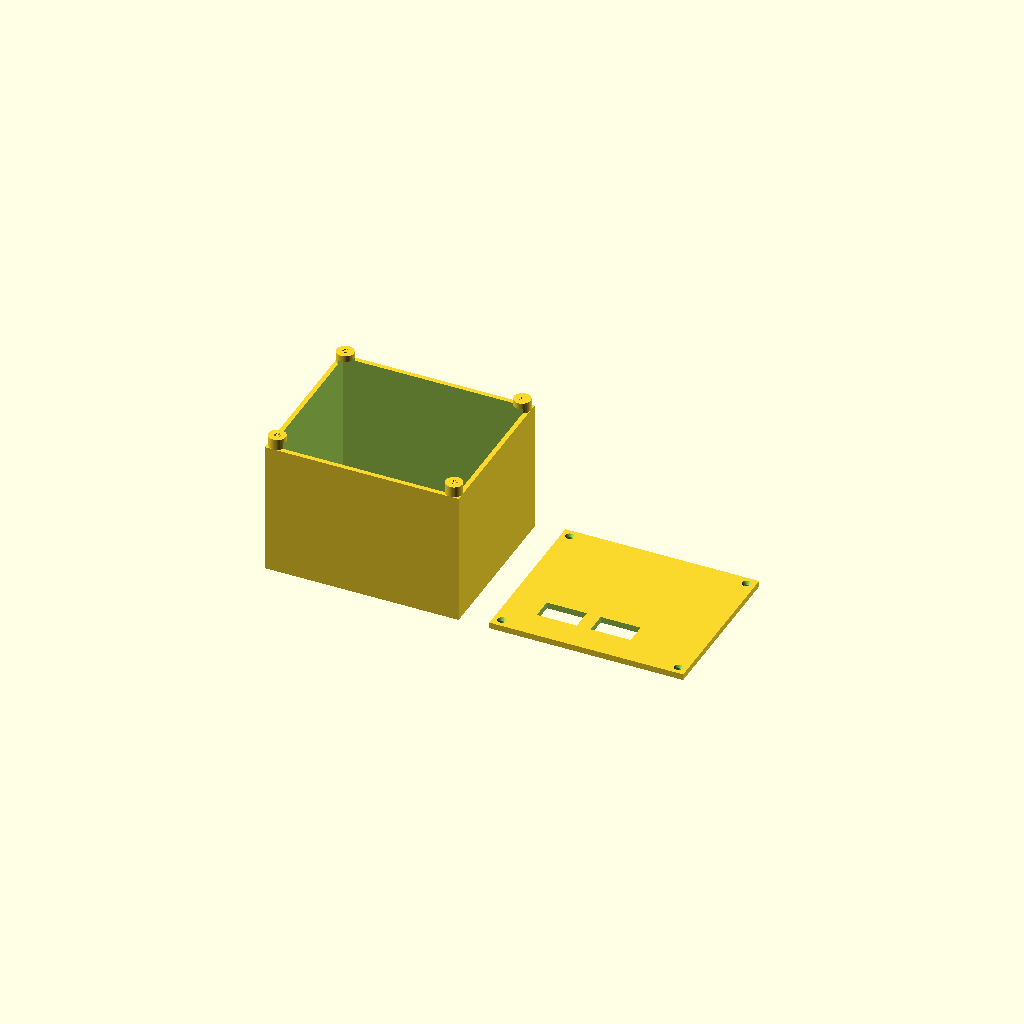
Cell 1: the model at its default parameters.
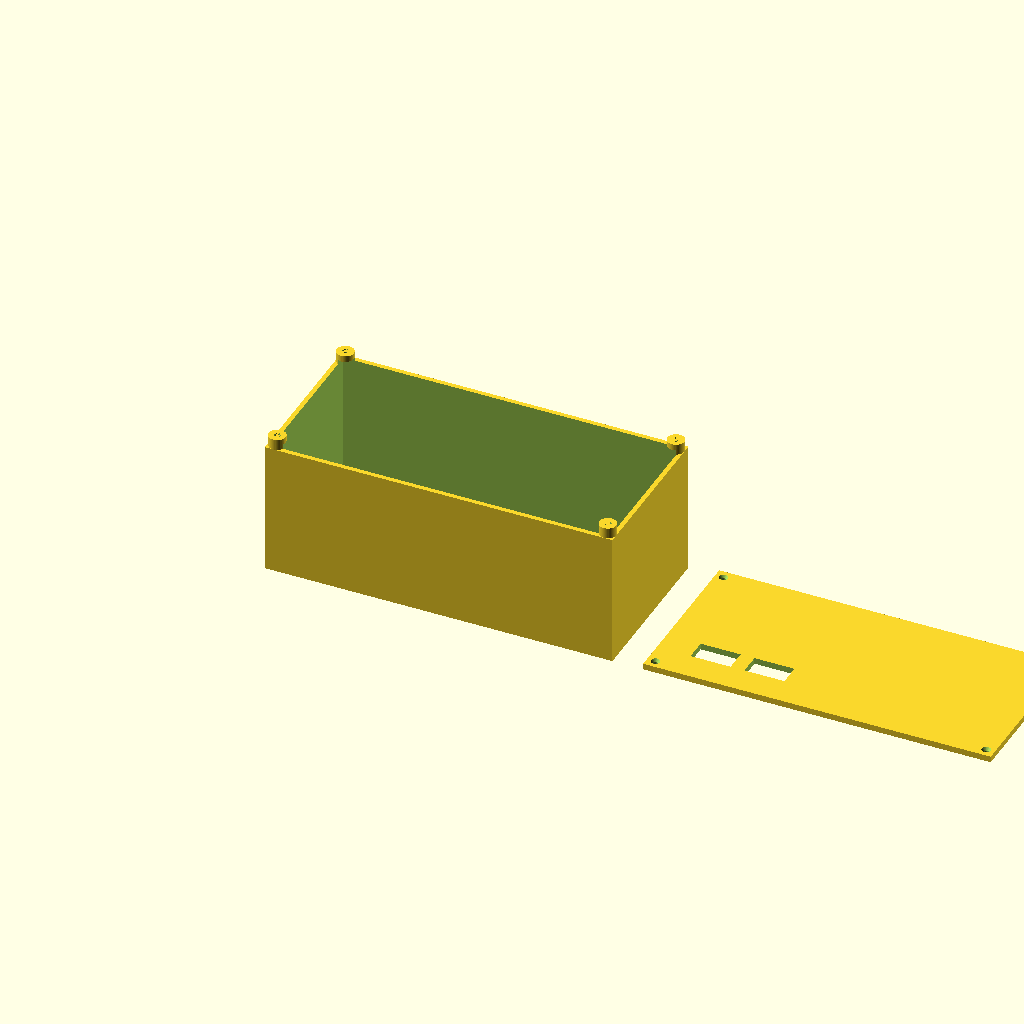
Cell 2 — pcb_w set to 200, the other parameters unchanged.
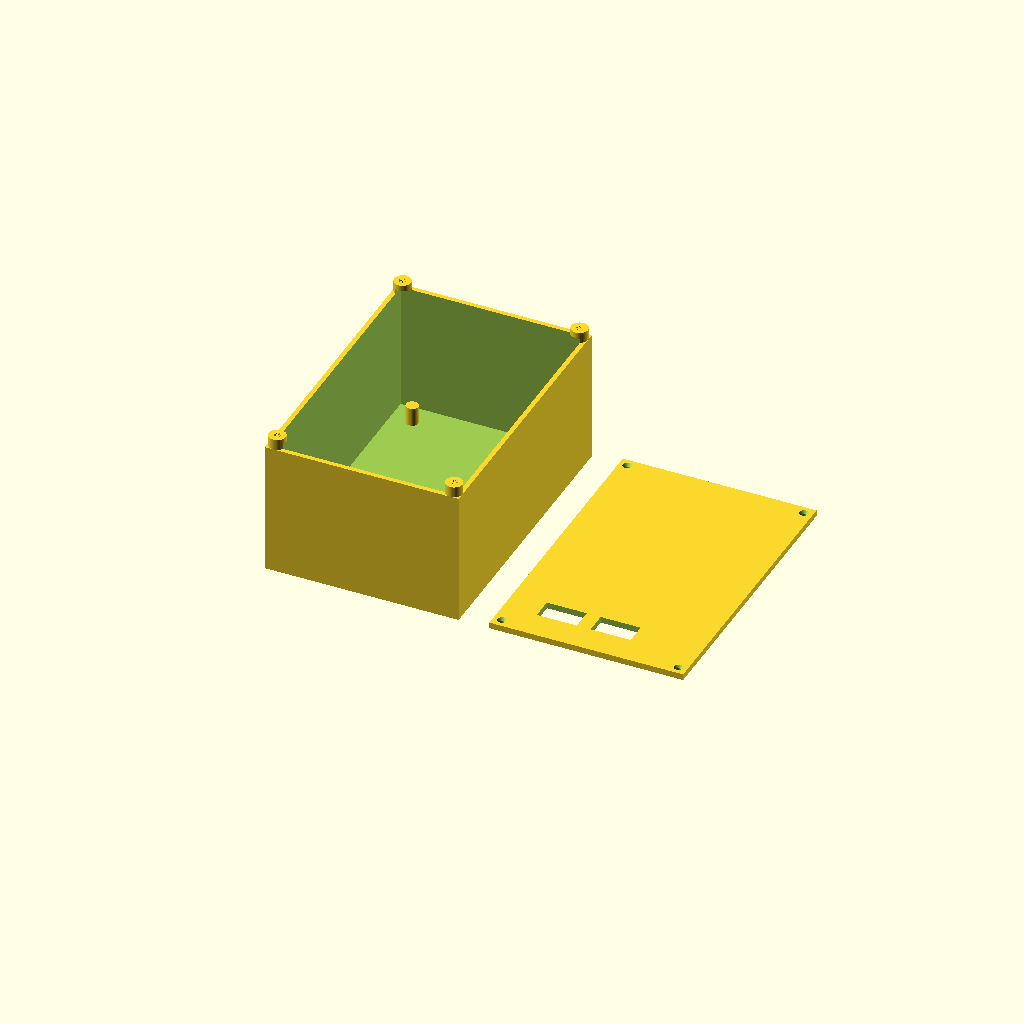
Cell 3 — pcb_d set to 160, the other parameters unchanged.
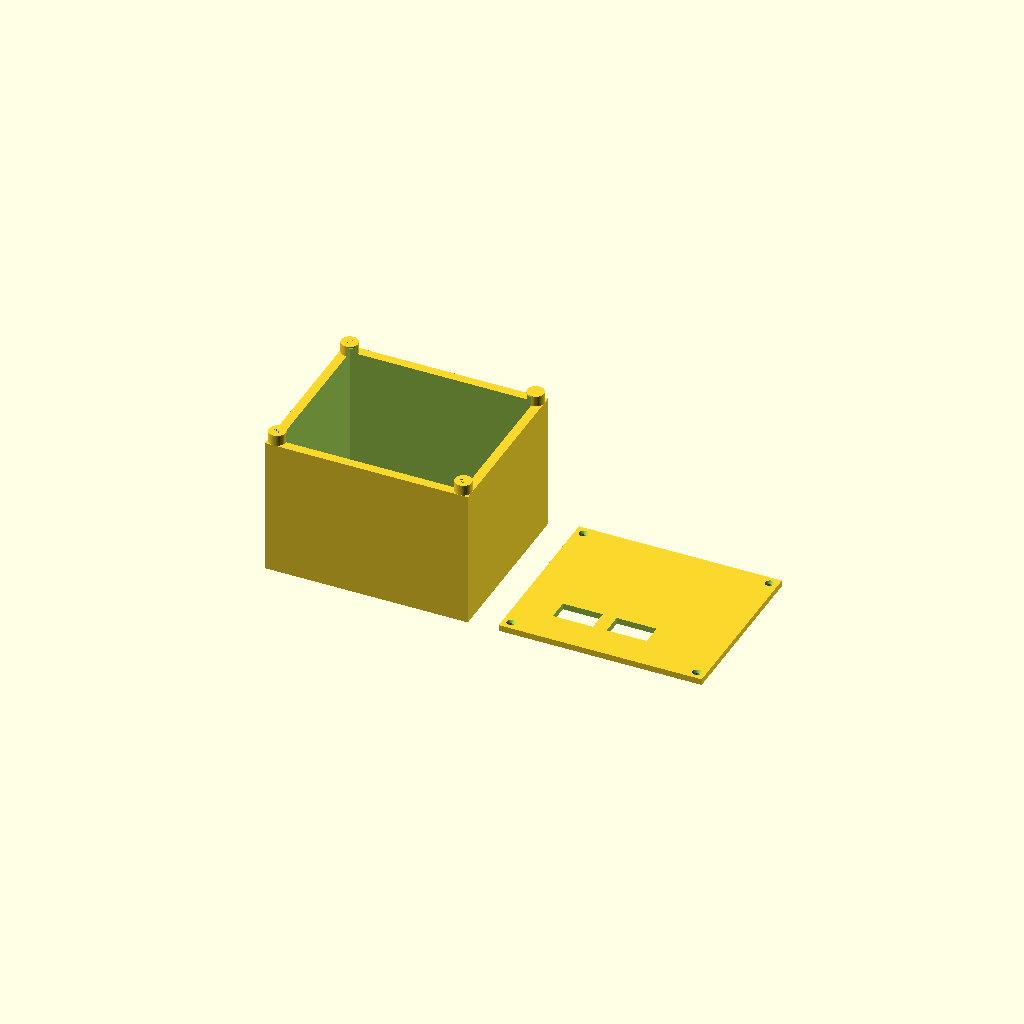
Cell 4 — wall set to 6, the other parameters unchanged.
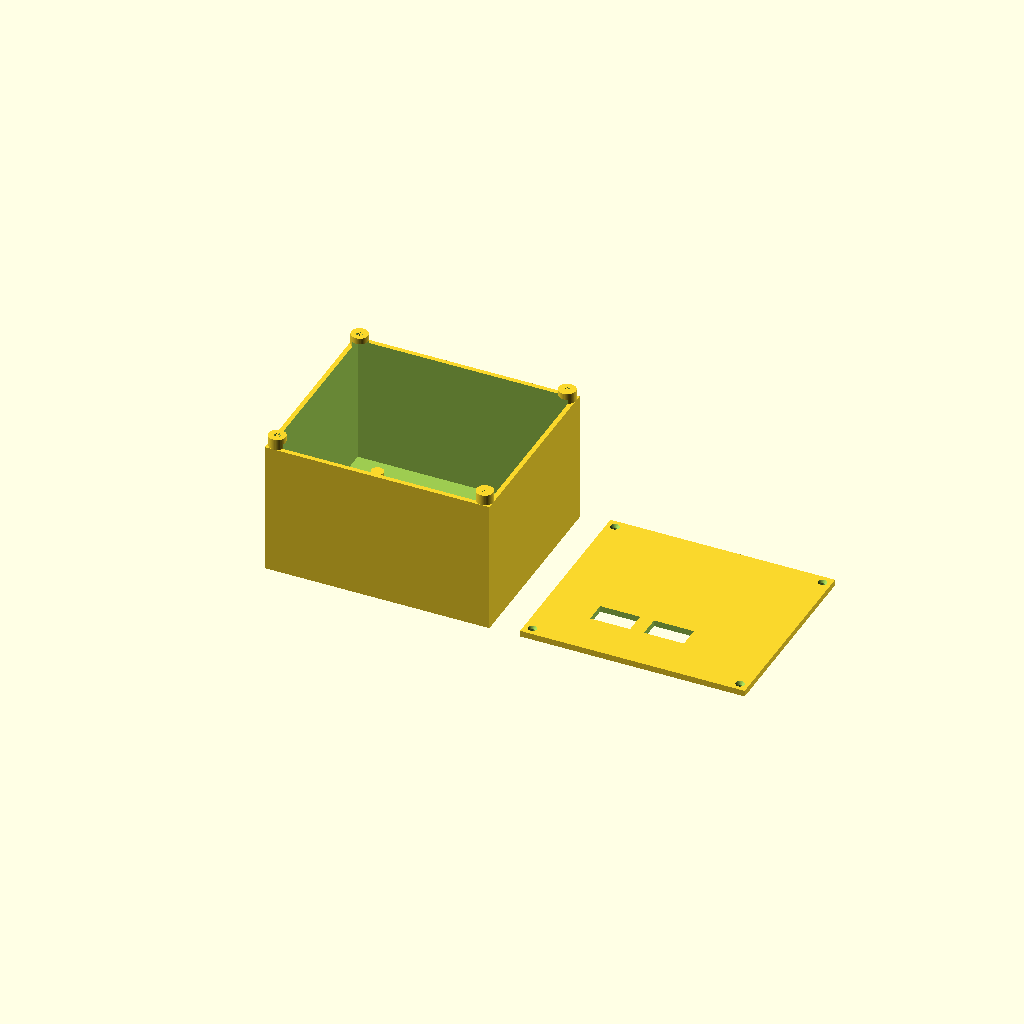
Cell 5: the same model with clearance = 20.
All cells are drawn from one camera (rotation 55°, 0°, 25°, orthographic, colour scheme Cornfield), so only the parameter changes between them.
The OpenSCAD source (brewingstation3/case/brewingstation3_case.scad):
// ─────────────────────────────────────────────────────────────────────────────
// Brewstation v3.0 — 3D Printable Case
// PCB: 100 × 80 mm, 1.6 mm thick, 4× M3 corner mounting holes
//
// Two parts:
//   1. tray()  — bottom + four walls, open top
//   2. lid()   — flat top plate with two OLED windows
//
// Lid fastening: 4× M3 screws through lid corners into tray bosses.
//   Tray bosses hold M3 brass heat-set inserts (Ø4.4 mm × 4 mm).
//   Lid has 3.2 mm clearance holes + M3 flat-head countersinks.
//   Recommended screw: M3 × 10 mm flat-head (countersunk).
//
// Print orientation:
//   tray → upright, open top up  (no supports needed)
//   lid  → face up, flat         (no supports needed)
//
// All side holes (USB, connectors, buttons, sensors) are drilled by user.
// Only the two OLED rectangular windows are pre-modelled.
// ─────────────────────────────────────────────────────────────────────────────

// ── Adjustable parameters ─────────────────────────────────────────────────────
pcb_w       = 100;    // PCB width  (X axis, left ↔ right)
pcb_d       = 80;     // PCB depth  (Y axis, front ↔ back)
wall        = 3.0;    // Wall / floor thickness (mm)
lid_t       = 4.0;    // Lid thickness — needs to be ≥ countersink depth
clearance   = 10.0;   // Gap between PCB edge and inner wall (each side)
inner_h     = 84.0;   // Internal cavity height (floor surface → lid underside)
standoff_h  = 12.0;   // PCB standoff height above floor
mh_inset    = 4.0;    // PCB M3 standoff centre inset from each PCB edge

// Lid screw bosses (M3 heat-set insert, Ø4.4 × 4 mm)
boss_r      = 5.5;    // Boss outer radius (11 mm Ø)
boss_h      = 7.0;    // Boss height above tray rim
insert_r    = 2.2;    // Heat-set insert hole radius (4.4 mm Ø for M3)
insert_d    = 4.5;    // Insert hole depth (insert 4 mm + 0.5 mm margin)
screw_r     = 1.6;    // M3 clearance hole radius in lid (3.2 mm Ø)
csk_r       = 2.9;    // M3 flat-head countersink radius (5.8 mm Ø)
csk_d       = 1.8;    // Countersink depth

// OLED window dimensions (0.96" SSD1306 active area ~22 × 11 mm + margin)
oled_cut_w  = 26;
oled_cut_h  = 14;

// OLED window centre positions, measured from inner-left / inner-front corner.
// "front" = top edge of PCB as you look down at the board.
// Adjust oled1_cx / oled2_cx to match where you mount your OLED modules.
oled1_cx    = clearance + 22;   // centre X of left OLED
oled2_cx    = clearance + 57;   // centre X of right OLED
oled_cy     = clearance + 6;    // Y from inner front wall

// ── Derived (do not edit) ─────────────────────────────────────────────────────
inner_w  = pcb_w + 2 * clearance;   // 120 mm
inner_d  = pcb_d + 2 * clearance;   // 100 mm
outer_w  = inner_w + 2 * wall;      // 126 mm
outer_d  = inner_d + 2 * wall;      // 106 mm
tray_h   = wall + inner_h;          //  87 mm outer tray height

// Boss centres at the four outer corners of the box
boss_pos = [
    [ boss_r,           boss_r           ],
    [ outer_w - boss_r, boss_r           ],
    [ boss_r,           outer_d - boss_r ],
    [ outer_w - boss_r, outer_d - boss_r ],
];

// PCB corner standoff positions in inner-cavity coordinates
mh_pos = [
    [ clearance + mh_inset,         clearance + mh_inset         ],
    [ clearance + pcb_w - mh_inset, clearance + mh_inset         ],
    [ clearance + mh_inset,         clearance + pcb_d - mh_inset ],
    [ clearance + pcb_w - mh_inset, clearance + pcb_d - mh_inset ],
];

// ─────────────────────────────────────────────────────────────────────────────
// TRAY
// ─────────────────────────────────────────────────────────────────────────────
module tray() {
    difference() {
        union() {
            // Outer shell
            cube([outer_w, outer_d, tray_h]);
            // Screw bosses — protrude above tray rim to receive lid screws
            for (p = boss_pos)
                translate([p[0], p[1], tray_h])
                    cylinder(h = boss_h, r = boss_r, $fn = 48);
        }
        // Hollow interior — floor stays, top is open
        translate([wall, wall, wall])
            cube([inner_w, inner_d, tray_h]);
        // Heat-set insert holes — drilled down from top of each boss
        for (p = boss_pos)
            translate([p[0], p[1], tray_h + boss_h])
                mirror([0, 0, 1])
                    cylinder(h = insert_d, r = insert_r, $fn = 32);
    }

    // PCB corner standoffs — solid, user drills M3 pilot if needed
    for (p = mh_pos)
        translate([wall + p[0], wall + p[1], wall])
            cylinder(h = standoff_h, r = 4.0, $fn = 32);
}

// ─────────────────────────────────────────────────────────────────────────────
// LID
// ─────────────────────────────────────────────────────────────────────────────
module lid() {
    difference() {
        // Flat plate, same footprint as tray
        cube([outer_w, outer_d, lid_t]);

        // M3 clearance holes + countersinks at boss positions
        for (p = boss_pos) {
            // Clearance hole through full lid thickness
            translate([p[0], p[1], -0.1])
                cylinder(h = lid_t + 0.2, r = screw_r, $fn = 32);
            // Countersink from top face
            translate([p[0], p[1], lid_t - csk_d])
                cylinder(h = csk_d + 0.1, r1 = screw_r, r2 = csk_r, $fn = 32);
        }

        // OLED window 1 (left display)
        translate([wall + oled1_cx - oled_cut_w/2,
                   wall + oled_cy,
                   -0.1])
            cube([oled_cut_w, oled_cut_h, lid_t + 0.2]);

        // OLED window 2 (right display)
        translate([wall + oled2_cx - oled_cut_w/2,
                   wall + oled_cy,
                   -0.1])
            cube([oled_cut_w, oled_cut_h, lid_t + 0.2]);
    }
}

// ─────────────────────────────────────────────────────────────────────────────
// RENDER — side by side for slicer import
// Comment out one module to export parts individually as STL.
// ─────────────────────────────────────────────────────────────────────────────
tray();
translate([outer_w + 20, 0, 0]) lid();

// ─────────────────────────────────────────────────────────────────────────────
// Key dimensions:
//   Outer footprint  : 126 × 106 mm
//   Total height     :  90 mm (tray 87 mm + lid 4 mm, bosses 7 mm above rim)
//   Internal cavity  : 120 × 100 × 84 mm
//   PCB sits at      :  15 mm from floor (3 mm floor + 12 mm standoffs)
//   Wire space below : 12 mm  |  Wire space above: ~70 mm
//   Fasteners        : 4× M3 × 10 mm flat-head + M3 brass heat-set inserts
// ─────────────────────────────────────────────────────────────────────────────
Customizer parameters (derived from the source; name, type, default, range or options):
pcb_w: number, default 100
pcb_d: number, default 80
wall: number, default 3
lid_t: number, default 4
clearance: number, default 10
inner_h: number, default 84
standoff_h: number, default 12
mh_inset: number, default 4
boss_r: number, default 5.5
boss_h: number, default 7
insert_r: number, default 2.2
insert_d: number, default 4.5
screw_r: number, default 1.6
csk_r: number, default 2.9
csk_d: number, default 1.8
oled_cut_w: number, default 26
oled_cut_h: number, default 14
